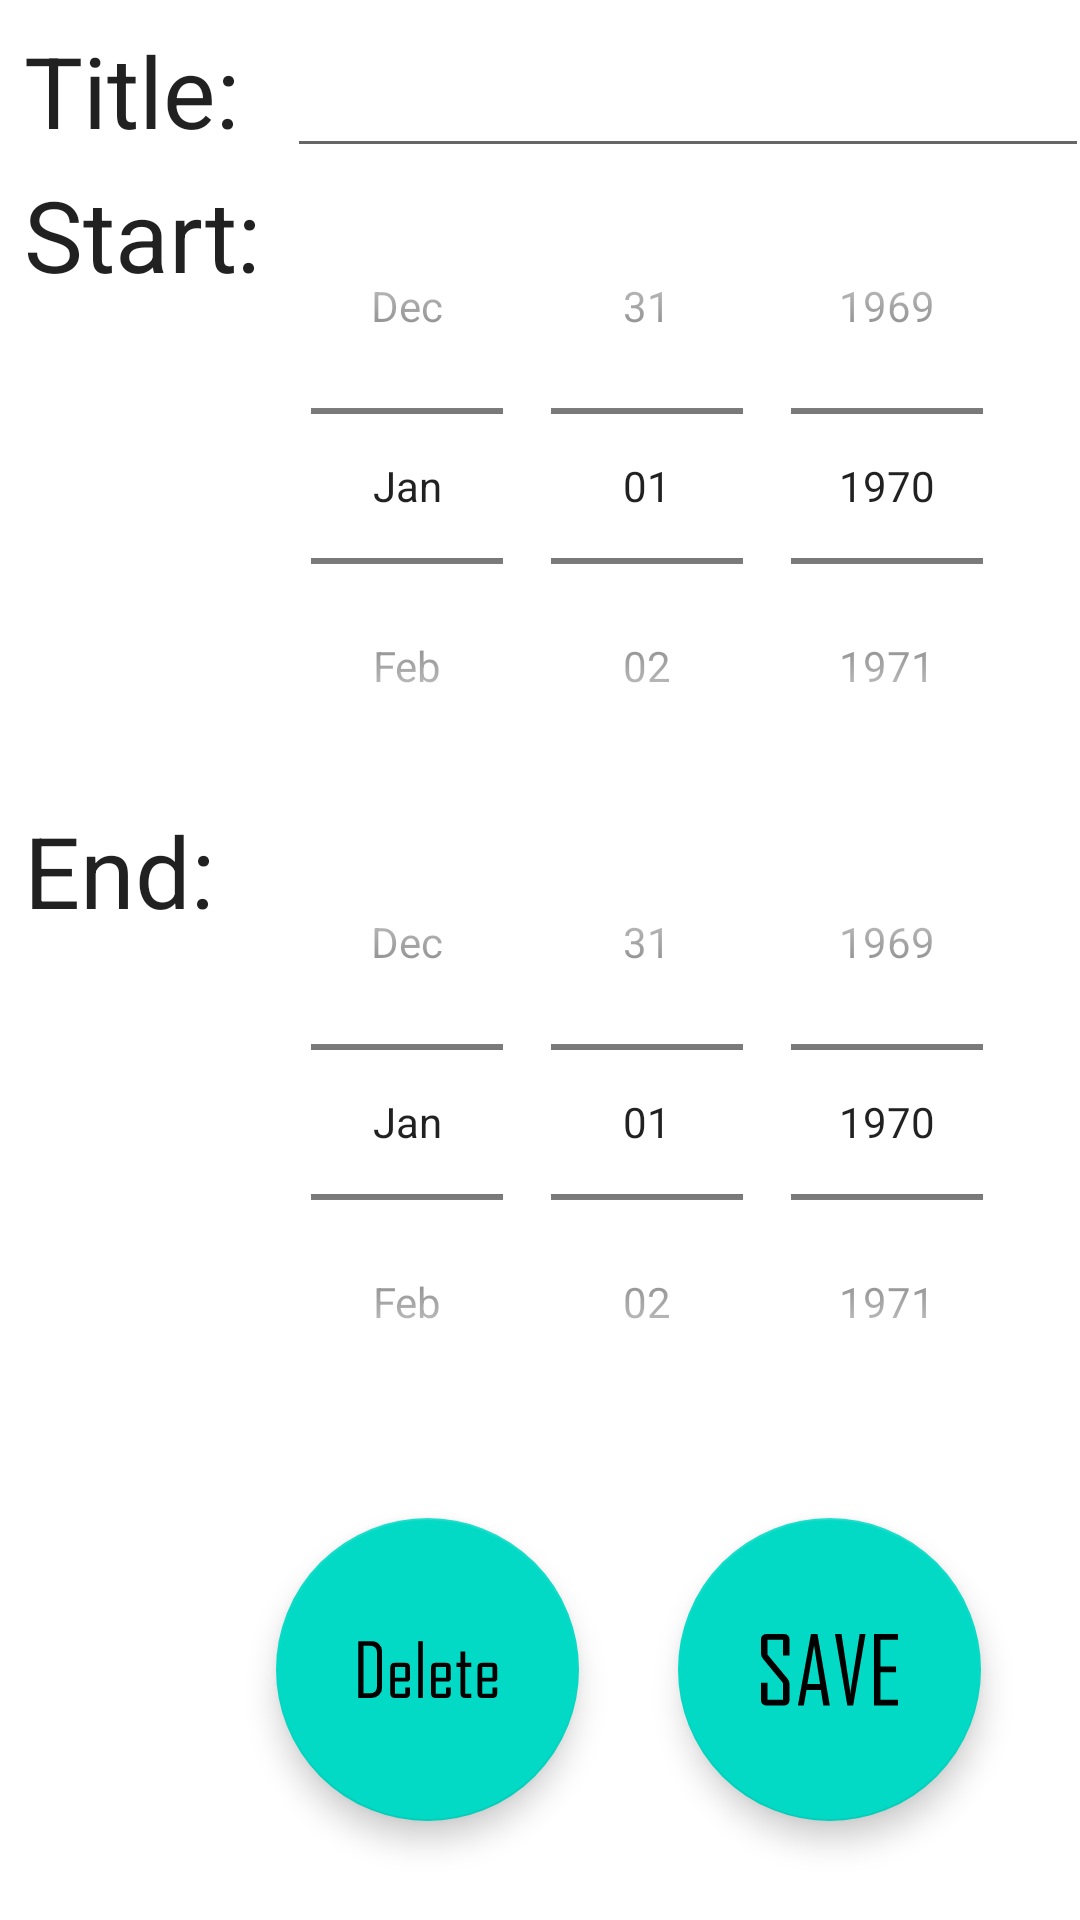

The Android layout XML behind this screen, and the referenced resources:
<!-- AndroidManifest.xml: application theme Theme.TermTracker -->
<!-- res/layout/activity_term_edit.xml -->
<?xml version="1.0" encoding="utf-8"?>
<androidx.constraintlayout.widget.ConstraintLayout xmlns:android="http://schemas.android.com/apk/res/android"
    xmlns:app="http://schemas.android.com/apk/res-auto"
    xmlns:tools="http://schemas.android.com/tools"
    android:layout_width="match_parent"
    android:layout_height="match_parent"
    tools:context=".TermEditActivity">


    <ScrollView
        android:layout_width="match_parent"
        android:layout_height="match_parent"
        android:layout_marginStart="1dp"
        android:layout_marginTop="1dp"
        android:layout_marginEnd="1dp"
        android:layout_marginBottom="1dp"
        app:layout_constraintBottom_toBottomOf="parent"
        app:layout_constraintEnd_toEndOf="parent"
        app:layout_constraintStart_toStartOf="parent"
        app:layout_constraintTop_toTopOf="parent">


        <androidx.constraintlayout.widget.ConstraintLayout
            android:layout_width="match_parent"
            android:layout_height="wrap_content">

            <TextView
                android:id="@+id/edit_term_title_view"
                android:layout_width="wrap_content"
                android:layout_height="wrap_content"
                android:layout_marginStart="7dp"
                android:layout_marginTop="7dp"
                android:text="Title: "
                android:textAppearance="@style/TextAppearance.AppCompat.Large"
                android:textSize="33dp"
                app:layout_constraintStart_toStartOf="parent"
                app:layout_constraintTop_toTopOf="parent" />

            <TextView
                android:id="@+id/edit_term_start_view"
                android:layout_width="wrap_content"
                android:layout_height="wrap_content"
                android:text="Start: "
                android:textAppearance="@style/TextAppearance.AppCompat.Large"
                android:textSize="33dp"
                app:layout_constraintStart_toStartOf="@+id/edit_term_title_view"
                app:layout_constraintTop_toTopOf="@+id/edit_term_start_datepicker" />

            <TextView
                android:id="@+id/edit_term_finish_view"
                android:layout_width="wrap_content"
                android:layout_height="wrap_content"
                android:text="End: "
                android:textAppearance="@style/TextAppearance.AppCompat.Large"
                android:textSize="33dp"
                app:layout_constraintStart_toStartOf="@+id/edit_term_title_view"
                app:layout_constraintTop_toTopOf="@+id/edit_term_finish_datepicker" />

            <EditText
                android:id="@+id/edit_term_title"
                android:layout_width="wrap_content"
                android:layout_height="wrap_content"
                android:ems="14"
                android:inputType="textPersonName"
                android:minHeight="48dp"
                app:layout_constraintStart_toEndOf="@+id/edit_term_start_view"
                app:layout_constraintTop_toTopOf="@+id/edit_term_title_view" />

            <DatePicker
                android:id="@+id/edit_term_start_datepicker"
                android:layout_width="wrap_content"
                android:layout_height="wrap_content"
                android:datePickerMode="spinner"
                android:calendarViewShown="false"
                app:layout_constraintStart_toStartOf="@+id/edit_term_title"
                app:layout_constraintTop_toBottomOf="@+id/edit_term_title"/>

            <DatePicker
                android:id="@+id/edit_term_finish_datepicker"
                android:layout_width="wrap_content"
                android:layout_height="wrap_content"
                android:layout_marginBottom="143dp"
                android:calendarViewShown="false"
                android:datePickerMode="spinner"
                app:layout_constraintBottom_toBottomOf="parent"
                app:layout_constraintStart_toStartOf="@+id/edit_term_title"
                app:layout_constraintTop_toBottomOf="@+id/edit_term_start_datepicker" />





        </androidx.constraintlayout.widget.ConstraintLayout>
    </ScrollView>

    <com.google.android.material.floatingactionbutton.FloatingActionButton
        android:id="@+id/floating_action_button_save"
        android:layout_width="wrap_content"
        android:layout_height="wrap_content"
        app:maxImageSize="101dp"
        app:fabCustomSize="101dp"
        android:layout_marginEnd="33dp"
        android:layout_marginBottom="33dp"
        android:clickable="true"
        app:layout_constraintBottom_toBottomOf="parent"
        app:layout_constraintEnd_toEndOf="parent"
        app:srcCompat="@drawable/floating_air_button_save_foreground" />

    <com.google.android.material.floatingactionbutton.FloatingActionButton
        android:id="@+id/floating_action_button_delete"
        android:layout_width="wrap_content"
        android:layout_height="wrap_content"
        app:maxImageSize="101dp"
        app:fabCustomSize="101dp"
        android:layout_marginEnd="33dp"
        android:layout_marginBottom="33dp"
        android:clickable="true"
        app:layout_constraintBottom_toBottomOf="parent"
        app:layout_constraintEnd_toStartOf="@+id/floating_action_button_save"
        app:srcCompat="@drawable/floating_air_button_delete_foreground" />

</androidx.constraintlayout.widget.ConstraintLayout>
<!-- resources referenced by this layout -->
<resources>
  <!-- drawable floating_air_button_delete_foreground: vector/xml drawable (drawable, 2206 chars, omitted) -->
  <!-- drawable floating_air_button_save_foreground (drawable) -->
  <?xml version="1.0" encoding="utf-8"?>
  <vector xmlns:android="http://schemas.android.com/apk/res/android"
      android:width="108dp"
      android:height="108dp"
      android:viewportWidth="108"
      android:viewportHeight="108">
    <group android:scaleX="0.23151845"
        android:scaleY="0.23151845"
        android:translateX="27.713009"
        android:translateY="34.020985">
      <group android:translateY="141.67969">
        <path android:pathData="M52,-8.15625Q52,-4.5625,49.734375,-2.28125Q47.484375,-0,43.84375,-0L16.15625,-0Q12.59375,-0,10.296875,-2.28125Q8,-4.5625,8,-8.15625L8,-35L18,-35L18,-9L42,-9L42,-34.5L11.203125,-71.765625Q8,-75.625,8,-80.265625L8,-101.84375Q8,-105.4375,10.296875,-107.71875Q12.59375,-110,16.15625,-110L43.84375,-110Q47.484375,-110,49.734375,-107.71875Q52,-105.4375,52,-101.84375L52,-77L42,-77L42,-101L18,-101L18,-78.5L48.9375,-41.234375Q52,-37.53125,52,-32.890625L52,-8.15625Z"
            android:fillColor="#FA4141"/>
        <path android:pathData="M114,0L104,0L100.28125,-24L78.125,-24L74,0L65,0L65,-0.28125L85,-110L95,-110L114,0ZM99.0625,-33L89.8125,-92.46875L79.46875,-33L99.0625,-33Z"
            android:fillColor="#FA4141"/>
        <path android:pathData="M169,-110L150,0L141,0L122,-110L132,-110L145.20312,-23.109375Q145.20312,-23.109375,145.60938,-16Q145.6875,-18.4375,146.10938,-23.109375L160,-110L169,-110Z"
            android:fillColor="#FA4141"/>
        <path android:pathData="M219,0L182,0L182,-110L219,-110L219,-101L192,-101L192,-60L216,-60L216,-51L192,-51L192,-9L219,-9L219,0Z"
            android:fillColor="#FA4141"/>
      </group>
    </group>
  </vector>
  <style name="Theme.TermTracker" parent="Theme.MaterialComponents.DayNight.DarkActionBar">
          
          <item name="colorPrimary">@color/purple_500</item>
          <item name="colorPrimaryVariant">@color/purple_700</item>
          <item name="colorOnPrimary">@color/white</item>
          
          <item name="colorSecondary">@color/teal_200</item>
          <item name="colorSecondaryVariant">@color/teal_700</item>
          <item name="colorOnSecondary">@color/black</item>
          
          <item name="android:statusBarColor" tools:targetApi="l">?attr/colorPrimaryVariant</item>
          
      </style>
  <!-- not gathered from this repository: default colours our renderer supplied (Android Studio template values) -->
  <color name="purple_500">#FF6200EE</color>
  <color name="purple_700">#FF3700B3</color>
  <color name="teal_200">#FF03DAC5</color>
  <color name="teal_700">#FF018786</color>
  <color name="black">#FF000000</color>
  <color name="white">#FFFFFFFF</color>
</resources>
